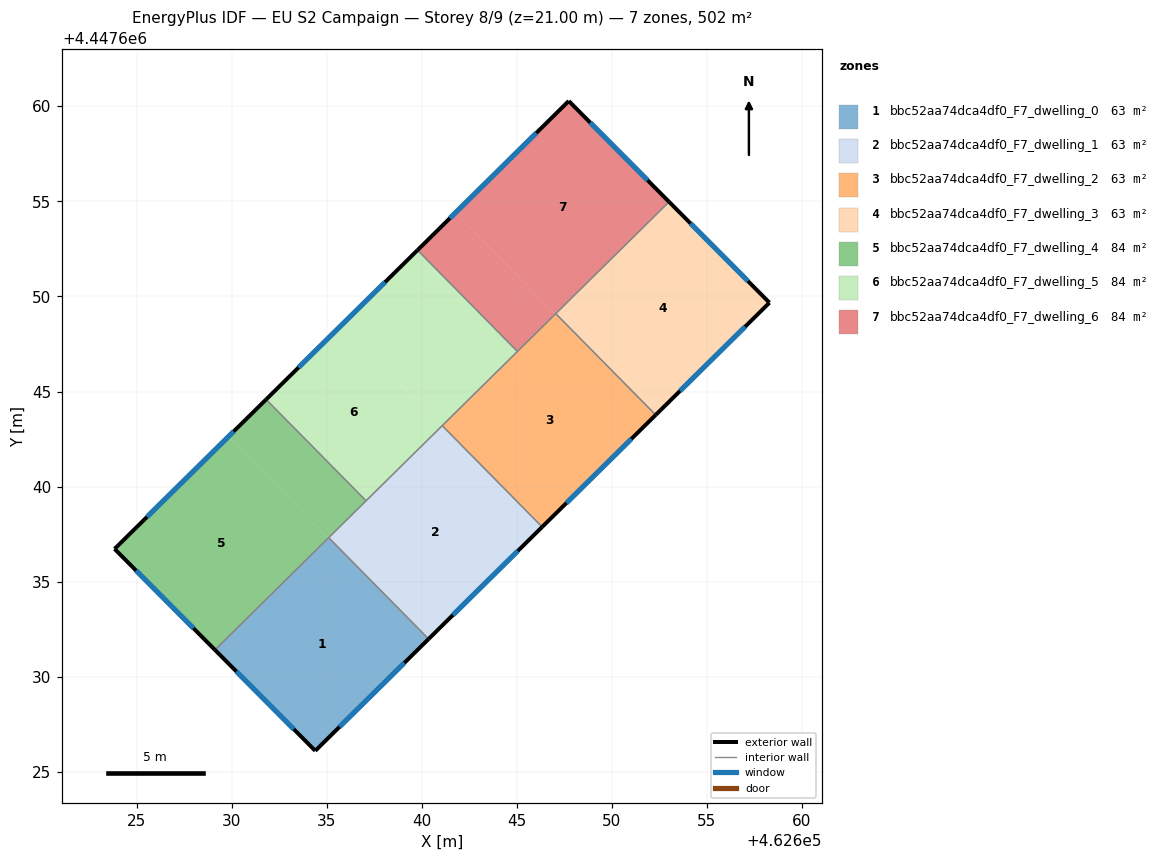
=== STOREY PLAN SPEC (per zone: floor XY polygon, exterior-wall plan segments, windows/doors) ===
zone 1: bbc52aa74dca4df0_F7_dwelling_0  (62.8 m²)
  floor: (462635.11, 4447637.31) (462640.36, 4447631.99) (462634.40, 4447626.10) (462629.12, 4447631.41)
  exterior wall: (462634.40, 4447626.10) – (462640.36, 4447631.99)  [8.4 m]
    window: (462635.68, 4447627.36) – (462639.09, 4447630.73)  [8.2 m²]
  exterior wall: (462629.12, 4447631.41) – (462634.40, 4447626.10)  [7.5 m]
    window: (462630.26, 4447630.27) – (462633.27, 4447627.24)  [7.3 m²]
  interior walls: 2
zone 2: bbc52aa74dca4df0_F7_dwelling_1  (62.8 m²)
  floor: (462641.08, 4447643.21) (462646.33, 4447637.88) (462640.36, 4447631.99) (462635.11, 4447637.31)
  exterior wall: (462640.36, 4447631.99) – (462646.33, 4447637.88)  [8.4 m]
    window: (462641.64, 4447633.25) – (462645.06, 4447636.61)  [8.2 m²]
  interior walls: 4
zone 3: bbc52aa74dca4df0_F7_dwelling_2  (62.8 m²)
  floor: (462647.05, 4447649.10) (462652.31, 4447643.77) (462646.33, 4447637.88) (462641.08, 4447643.21)
  exterior wall: (462646.33, 4447637.88) – (462652.31, 4447643.77)  [8.4 m]
    window: (462647.61, 4447639.14) – (462651.03, 4447642.51)  [8.2 m²]
  interior walls: 4
zone 4: bbc52aa74dca4df0_F7_dwelling_3  (62.8 m²)
  floor: (462653.01, 4447654.98) (462658.29, 4447649.67) (462652.31, 4447643.77) (462647.05, 4447649.10)
  exterior wall: (462658.29, 4447649.67) – (462653.01, 4447654.98)  [7.5 m]
    window: (462657.16, 4447650.81) – (462654.14, 4447653.84)  [7.3 m²]
  exterior wall: (462652.31, 4447643.77) – (462658.29, 4447649.67)  [8.4 m]
    window: (462653.59, 4447645.03) – (462657.01, 4447648.41)  [8.2 m²]
  interior walls: 2
zone 5: bbc52aa74dca4df0_F7_dwelling_4  (83.7 m²)
  floor: (462629.83, 4447642.62) (462635.08, 4447637.29) (462629.12, 4447631.41) (462623.84, 4447636.72)
  floor: (462631.82, 4447644.58) (462637.07, 4447639.25) (462635.08, 4447637.29) (462629.83, 4447642.62)
  exterior wall: (462623.84, 4447636.72) – (462629.12, 4447631.41)  [7.5 m]
    window: (462624.98, 4447635.58) – (462627.99, 4447632.55)  [7.3 m²]
  exterior wall: (462631.82, 4447644.58) – (462623.84, 4447636.72)  [11.2 m]
    window: (462630.11, 4447642.90) – (462625.55, 4447638.41)  [11.0 m²]
  interior walls: 3
zone 6: bbc52aa74dca4df0_F7_dwelling_5  (83.7 m²)
  floor: (462635.80, 4447648.51) (462641.05, 4447643.18) (462637.07, 4447639.25) (462631.82, 4447644.58)
  floor: (462639.78, 4447652.43) (462645.03, 4447647.11) (462641.05, 4447643.18) (462635.80, 4447648.51)
  exterior wall: (462639.78, 4447652.43) – (462631.82, 4447644.58)  [11.2 m]
    window: (462638.07, 4447650.75) – (462633.52, 4447646.26)  [11.0 m²]
  interior walls: 4
zone 7: bbc52aa74dca4df0_F7_dwelling_6  (83.7 m²)
  floor: (462641.77, 4447654.40) (462647.03, 4447649.07) (462645.03, 4447647.11) (462639.78, 4447652.43)
  floor: (462647.73, 4447660.28) (462653.01, 4447654.98) (462645.03, 4447647.11) (462647.03, 4447649.07) (462641.77, 4447654.40)
  exterior wall: (462653.01, 4447654.98) – (462647.73, 4447660.28)  [7.5 m]
    window: (462651.88, 4447656.11) – (462648.86, 4447659.14)  [7.3 m²]
  exterior wall: (462647.73, 4447660.28) – (462639.78, 4447652.43)  [11.2 m]
    window: (462646.03, 4447658.60) – (462641.48, 4447654.12)  [11.0 m²]
  interior walls: 3

=== DERIVED (storey summary) ===
Building: EU S2 Campaign
Storey: 8 of 9  (floor level z = 21.00 m)
Storey gross floor area: 502.3 m²
Zones on this storey: 7
  - bbc52aa74dca4df0_F7_dwelling_0: floor 62.8 m²; exterior wall 15.9 m (47.6 m²); 2 window(s) 15.5 m²; WWR 32.7%
  - bbc52aa74dca4df0_F7_dwelling_1: floor 62.8 m²; exterior wall 8.4 m (25.2 m²); 1 window(s) 8.2 m²; WWR 32.7%
  - bbc52aa74dca4df0_F7_dwelling_2: floor 62.8 m²; exterior wall 8.4 m (25.2 m²); 1 window(s) 8.2 m²; WWR 32.7%
  - bbc52aa74dca4df0_F7_dwelling_3: floor 62.8 m²; exterior wall 15.9 m (47.7 m²); 2 window(s) 15.6 m²; WWR 32.7%
  - bbc52aa74dca4df0_F7_dwelling_4: floor 83.7 m²; exterior wall 18.7 m (56.0 m²); 2 window(s) 18.3 m²; WWR 32.7%
  - bbc52aa74dca4df0_F7_dwelling_5: floor 83.7 m²; exterior wall 11.2 m (33.6 m²); 1 window(s) 11.0 m²; WWR 32.7%
  - bbc52aa74dca4df0_F7_dwelling_6: floor 83.7 m²; exterior wall 18.7 m (56.0 m²); 2 window(s) 18.3 m²; WWR 32.7%
Zone adjacency (shared interzone walls):
  - bbc52aa74dca4df0_F7_dwelling_0 ↔ bbc52aa74dca4df0_F7_dwelling_1
  - bbc52aa74dca4df0_F7_dwelling_0 ↔ bbc52aa74dca4df0_F7_dwelling_4
  - bbc52aa74dca4df0_F7_dwelling_1 ↔ bbc52aa74dca4df0_F7_dwelling_2
  - bbc52aa74dca4df0_F7_dwelling_1 ↔ bbc52aa74dca4df0_F7_dwelling_4
  - bbc52aa74dca4df0_F7_dwelling_1 ↔ bbc52aa74dca4df0_F7_dwelling_5
  - bbc52aa74dca4df0_F7_dwelling_2 ↔ bbc52aa74dca4df0_F7_dwelling_3
  - bbc52aa74dca4df0_F7_dwelling_2 ↔ bbc52aa74dca4df0_F7_dwelling_5
  - bbc52aa74dca4df0_F7_dwelling_2 ↔ bbc52aa74dca4df0_F7_dwelling_6
  - bbc52aa74dca4df0_F7_dwelling_3 ↔ bbc52aa74dca4df0_F7_dwelling_6
  - bbc52aa74dca4df0_F7_dwelling_4 ↔ bbc52aa74dca4df0_F7_dwelling_5
  - bbc52aa74dca4df0_F7_dwelling_5 ↔ bbc52aa74dca4df0_F7_dwelling_6